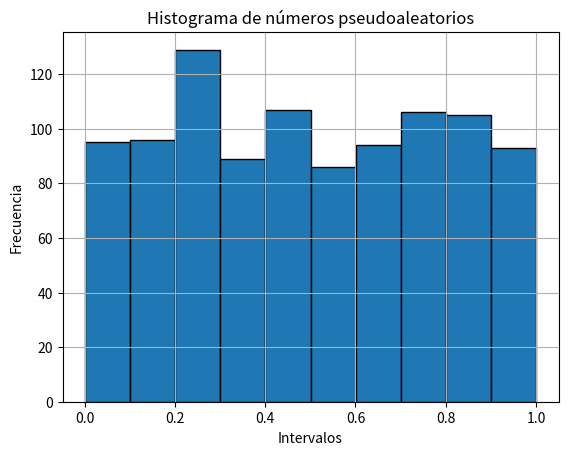
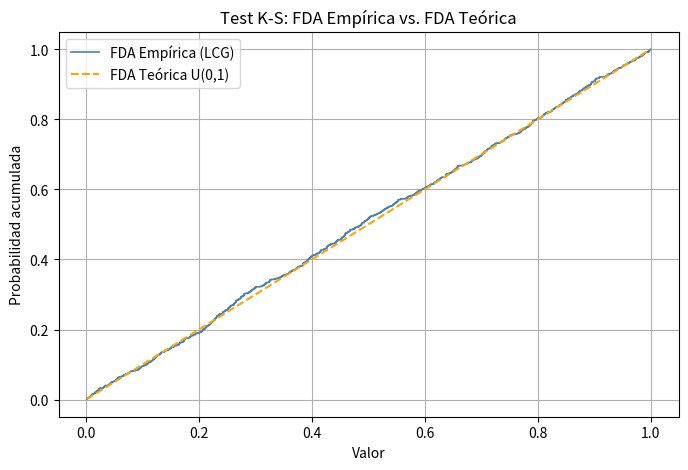
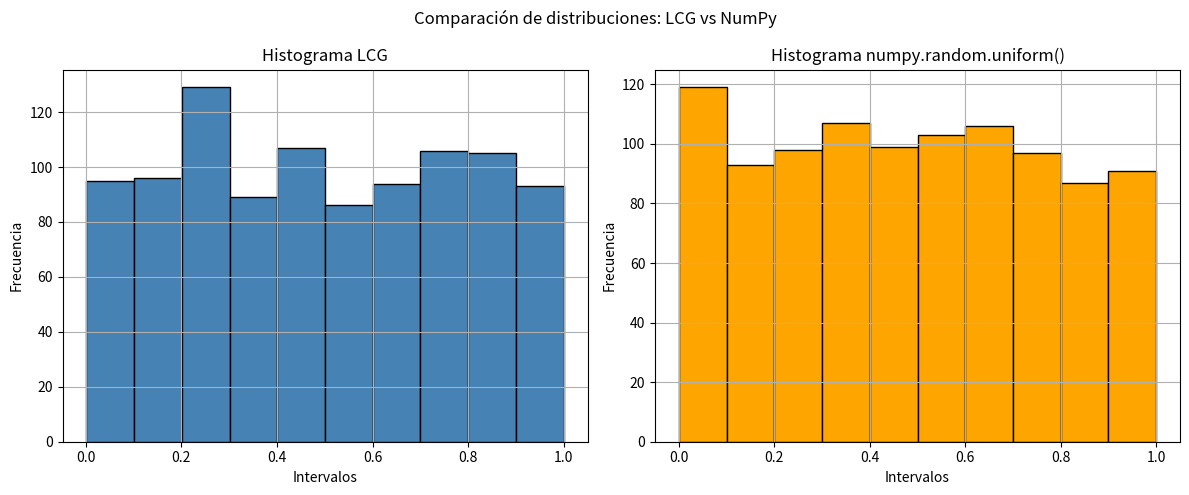
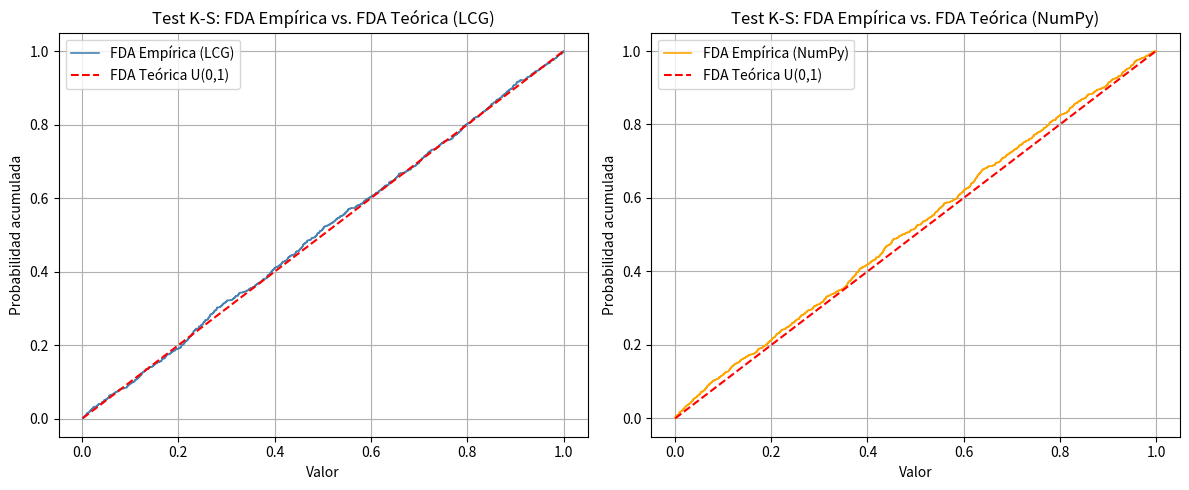
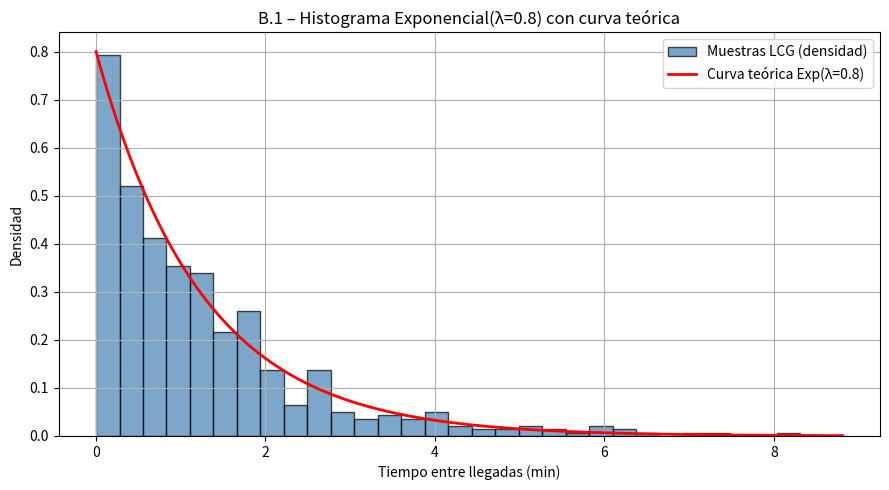

Python code for these plots, in order:
# TP2 - Grupo 5
# Ejercicio A.1: Generador Congruencial Lineal (LCG)

#Creamos el LCG (Generador Congruencial Lineal)
def LCG(a, c, m, semilla, n):
    sem = semilla
    for i in range(n):
        sem = (a * sem + c) % m
        yield sem

# Parámetros del LCG
a = 10037
c = 1007
m = 2**32
semilla = 1109
n = 10

# Generamos los números pseudoaleatorios (ô¿ô *)
generador = LCG(a, c, m, semilla, n)
print("=== GENERADOR LCG ===")
print("Números pseudoaleatorios generados por el LCG:")
for numero in generador:
    print(numero)
print()


# Ejercicio A.2: Test Chi-Cuadrado

import numpy as np
import matplotlib.pyplot as plt
from scipy.stats import chi2, kstest

def LCG(a, c, m, semilla, n):
    sem = semilla
    for _ in range(n):
        sem = (a * sem + c) % m
        yield sem

# Parámetros del LCG
a = 10037
c = 1007
m = 2**32
semilla = 1109
n = 1000

# Generar números pseudoaleatorios U(0,1)
generador = LCG(a, c, m, semilla, n)
numeros = np.array([x / m for x in generador])

# Prueba de Chi-Cuadrado
k = 10
gl = k - 1
frecuencias_obs, _ = np.histogram(numeros, k, range=(0, 1))
frecuencia_esperada = n / k
chi_calculado = np.sum((frecuencias_obs - frecuencia_esperada)**2 / frecuencia_esperada)

# Valor crítico al 5%
alpha = 0.05 # Probabilidad de cometer error Tipo I
chi_critico = chi2.ppf(1 - alpha, gl)

print("=== TEST CHI-CUADRADO ===")
print(f"Frecuencias observadas: {frecuencias_obs}")
print(f"Chi-cuadrado calculado: {chi_calculado:.4f}")
print(f"Grados de libertad: {gl}")
print(f"Valor crítico (5%): {chi_critico:.4f}")
if chi_calculado < chi_critico:
    print("Conclusión: NO se rechaza H0 -> los números parecen uniformes.")
else:
    print("Conclusión: Se rechaza H0 -> los números NO parecen uniformes.")
print()

plt.hist(numeros, k, edgecolor='black')
plt.title("Histograma de números pseudoaleatorios")
plt.xlabel("Intervalos")
plt.ylabel("Frecuencia")
plt.grid(True)
plt.show()


# Ejercicio A.3: Test Kolmogorov-Smirnov (K-S)

def ejercicio_a3(numeros):
    n = len(numeros)
    estadistico_ks, p_valor = kstest(numeros, 'uniform')
    valor_critico_ks = 1.36 / np.sqrt(n)
    print("=== TEST KOLMOGOROV-SMIRNOV ===")
    print(f"Estadístico D calculado: {estadistico_ks:.6f}")
    print(f"Valor crítico (5%): {valor_critico_ks:.6f}")
    print(f"p-valor: {p_valor:.6f}")
    if estadistico_ks < valor_critico_ks:
        print("Conclusión: NO se rechaza H0 -> los números parecen uniformes.")
    else:
        print("Conclusión: Se rechaza H0 -> los números NO parecen uniformes.")
    print()
    numeros_ord = np.sort(numeros)
    fda_empirica = np.arange(1, n + 1) / n
    fda_teorica = numeros_ord
    plt.figure(figsize=(8, 5))
    plt.step(numeros_ord, fda_empirica, label='FDA Empírica (LCG)', color='steelblue', linewidth=1.2)
    plt.plot(numeros_ord, fda_teorica, label='FDA Teórica U(0,1)', color='orange', linewidth=1.5, linestyle='--')
    plt.title("Test K-S: FDA Empírica vs. FDA Teórica")
    plt.xlabel("Valor")
    plt.ylabel("Probabilidad acumulada")
    plt.legend()
    plt.grid(True)
    plt.show()

ejercicio_a3(numeros)


# Ejercicio A.4: Comparación LCG vs numpy.random.uniform()

# Generamos 1000 números con numpy
numeros_numpy = np.random.uniform(0, 1, n)

# Prueba Chi-Cuadrado para numpy
frecuencias_obs_numpy, _ = np.histogram(numeros_numpy, k, range=(0, 1))
chi_calculado_numpy = np.sum((frecuencias_obs_numpy - frecuencia_esperada)**2 / frecuencia_esperada)

# Prueba K-S para numpy
estadistico_ks_numpy, p_valor_numpy = kstest(numeros_numpy, 'uniform')
valor_critico_ks = 1.36 / np.sqrt(n)

# Prueba K-S para LCG (para la tabla comparativa)
estadistico_ks_lcg, p_valor_lcg = kstest(numeros, 'uniform')

print("=== COMPARACIÓN LCG vs NUMPY ===")
print(f"\n{'Estadístico':<30} {'LCG':>12} {'NumPy':>12}")
print("-" * 55)
print(f"{'Chi² calculado':<30} {chi_calculado:>12.4f} {chi_calculado_numpy:>12.4f}")
print(f"{'Chi² crítico (5%)':<30} {chi_critico:>12.4f} {chi_critico:>12.4f}")
print(f"{'KS estadístico D':<30} {estadistico_ks_lcg:>12.6f} {estadistico_ks_numpy:>12.6f}")
print(f"{'KS valor crítico (5%)':<30} {valor_critico_ks:>12.6f} {valor_critico_ks:>12.6f}")
print(f"{'KS p-valor':<30} {p_valor_lcg:>12.6f} {p_valor_numpy:>12.6f}")
print("-" * 55)

# Conclusiones Chi²
if chi_calculado < chi_critico:
    print("Chi² LCG   -> No se rechaza H0 -> los números parecen uniformes.")
else:
    print("Chi² LCG   -> Se rechaza H0 -> los números no parecen uniformes.")
if chi_calculado_numpy < chi_critico:
    print("Chi² NumPy -> No se rechaza H0 -> los números parecen uniformes.")
else:
    print("Chi² NumPy -> Se rechaza H0 -> los números no parecen uniformes.")

# Conclusiones K-S
if estadistico_ks_lcg < valor_critico_ks:
    print("K-S LCG    -> No se rechaza H0 -> los números parecen uniformes.")
else:
    print("K-S LCG    -> Se rechaza H0 -> los números no parecen uniformes.")
if estadistico_ks_numpy < valor_critico_ks:
    print("K-S NumPy  -> No se rechaza H0 -> los números parecen uniformes.")
else:
    print("K-S NumPy  -> Se rechaza H0 -> los números no parecen uniformes.")
print()

# Histogramas comparativos LCG vs NumPy
fig, axes = plt.subplots(1, 2, figsize=(12, 5))
axes[0].hist(numeros, k, edgecolor='black', color='steelblue')
axes[0].set_title("Histograma LCG")
axes[0].set_xlabel("Intervalos")
axes[0].set_ylabel("Frecuencia")
axes[0].grid(True)
axes[1].hist(numeros_numpy, k, edgecolor='black', color='orange')
axes[1].set_title("Histograma numpy.random.uniform()")
axes[1].set_xlabel("Intervalos")
axes[1].set_ylabel("Frecuencia")
axes[1].grid(True)
plt.suptitle("Comparación de distribuciones: LCG vs NumPy")
plt.tight_layout()
plt.show()

# FDA comparativa K-S LCG vs NumPy
fig2, axes2 = plt.subplots(1, 2, figsize=(12, 5))
for ax, nums, label, color in zip(
    axes2,
    [numeros, numeros_numpy],
    ['LCG', 'NumPy'],
    ['steelblue', 'orange']
):
    nums_ord = np.sort(nums)
    fda_emp = np.arange(1, n + 1) / n
    ax.step(nums_ord, fda_emp, label=f'FDA Empírica ({label})', color=color, linewidth=1.2)
    ax.plot(nums_ord, nums_ord, label='FDA Teórica U(0,1)', color='red', linewidth=1.5, linestyle='--')
    ax.set_title(f"Test K-S: FDA Empírica vs. FDA Teórica ({label})")
    ax.set_xlabel("Valor")
    ax.set_ylabel("Probabilidad acumulada")
    ax.legend()
    ax.grid(True)
plt.tight_layout()
plt.show()


# Ejercicio B.1: Generador de Variables Exponencial(λ = 0.8)
import numpy as np
import matplotlib.pyplot as plt
from scipy.stats import kstest

# Parámetros
lam = 0.8          
n_muestras = 500   

# Generamos 500 números utilizando el LCG de A.1
a = 10037
c = 1007
m = 2**32
semilla = 1109

def LCG(a, c, m, semilla, n):
    sem = semilla
    for _ in range(n):
        sem = (a * sem + c) % m
        yield sem

# Generar los 500 valores U(0,1) con el LCG
generador_b1 = LCG(a, c, m, semilla, n_muestras)
U = np.array([x / m for x in generador_b1])

# Transformada Inversa: X = -ln(U) / λ
X = -np.log(U) / lam

# Test K-S
# Para Exponencial(λ), la FDA es F(x) = 1 - e^(-λx)
# scipy usa la escala = 1/λ
estadistico_ks, p_valor_ks = kstest(X, 'expon', args=(0, 1/lam))
valor_critico_ks = 1.36 / np.sqrt(n_muestras)

print("=== VARIABLE EXPONENCIAL (λ = 0.8) ===")
print(f"\nTest Kolmogorov-Smirnov:")
print(f" Estadístico D calculado: {estadistico_ks:.6f}")
print(f" Valor crítico (5%): {valor_critico_ks:.6f}")
print(f" p-valor: {p_valor_ks:.6f}")
if estadistico_ks < valor_critico_ks:
    print("  Conclusión: NO se rechaza H0 -> las muestras siguen una Exp(0.8).")
else:
    print("  Conclusión: Se rechaza H0 -> las muestras NO siguen una Exp(0.8).")

# Tabla de estadísticos
media_muestral = np.mean(X)
varianza_muestral = np.var(X, ddof=1)
minimo_muestral = np.min(X)
maximo_muestral = np.max(X)

media_teorica = 1 / lam           
varianza_teorica = 1 / lam**2        

print(f"\nTabla de estadísticos (500 muestras):")
print(f"{'Estadístico':<20} {'Muestral':>12} {'Teórico':>12}")
print("-" * 45)
print(f"{'Media':<20} {media_muestral:>12.4f} {media_teorica:>12.4f}")
print(f"{'Varianza':<20} {varianza_muestral:>12.4f} {varianza_teorica:>12.4f}")
print(f"{'Mínimo':<20} {minimo_muestral:>12.4f} {'-':>12}")
print(f"{'Máximo':<20} {maximo_muestral:>12.4f} {'-':>12}")

# Histograma
x_curva = np.linspace(0, np.max(X) + 0.5, 300)
y_curva = lam * np.exp(-lam * x_curva)   

plt.figure(figsize=(9, 5))
plt.hist(X, bins=30, density=True, edgecolor='black', color='steelblue', alpha=0.7, label='Muestras LCG (densidad)')
plt.plot(x_curva, y_curva, color='red', linewidth=2, label=f'Curva teórica Exp(λ={lam})')
plt.title("B.1 – Histograma Exponencial(λ=0.8) con curva teórica")
plt.xlabel("Tiempo entre llegadas (min)")
plt.ylabel("Densidad")
plt.legend()
plt.grid(True)
plt.tight_layout()
plt.show()
